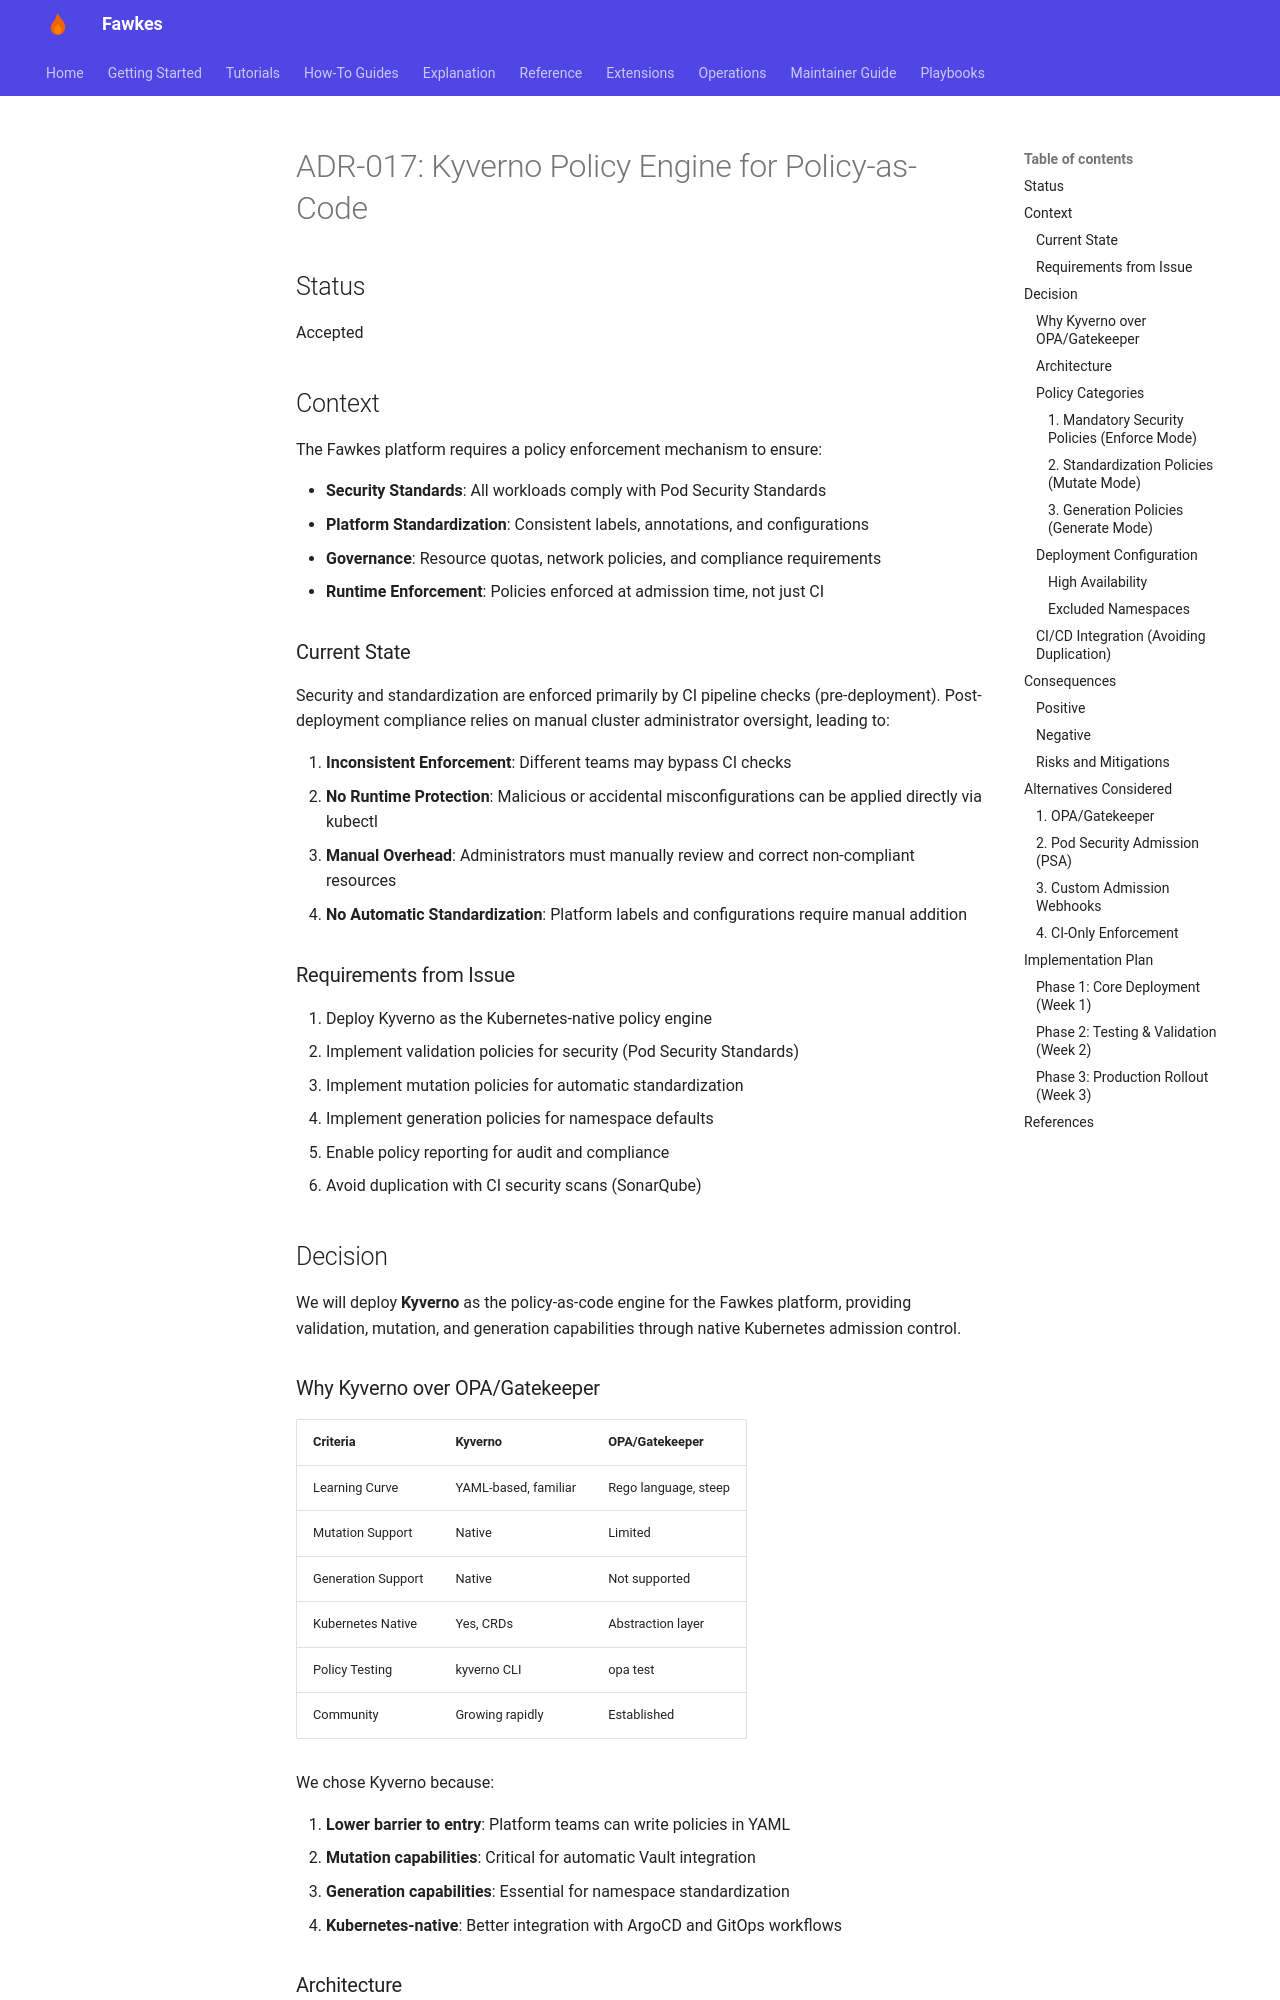

repository: paruff/fawkes · page: adr/ADR-017 kyverno-policy-engine/index.html · generator: mkdocs

# ADR-017: Kyverno Policy Engine for Policy-as-Code

## Status

Accepted

## Context

The Fawkes platform requires a policy enforcement mechanism to ensure:

- **Security Standards**: All workloads comply with Pod Security Standards
- **Platform Standardization**: Consistent labels, annotations, and configurations
- **Governance**: Resource quotas, network policies, and compliance requirements
- **Runtime Enforcement**: Policies enforced at admission time, not just CI

### Current State

Security and standardization are enforced primarily by CI pipeline checks
(pre-deployment). Post-deployment compliance relies on manual cluster
administrator oversight, leading to:

1. **Inconsistent Enforcement**: Different teams may bypass CI checks
2. **No Runtime Protection**: Malicious or accidental misconfigurations can
   be applied directly via kubectl
3. **Manual Overhead**: Administrators must manually review and correct
   non-compliant resources
4. **No Automatic Standardization**: Platform labels and configurations
   require manual addition

### Requirements from Issue

1. Deploy Kyverno as the Kubernetes-native policy engine
2. Implement validation policies for security (Pod Security Standards)
3. Implement mutation policies for automatic standardization
4. Implement generation policies for namespace defaults
5. Enable policy reporting for audit and compliance
6. Avoid duplication with CI security scans (SonarQube)

## Decision

We will deploy **Kyverno** as the policy-as-code engine for the Fawkes platform,
providing validation, mutation, and generation capabilities through native
Kubernetes admission control.

### Why Kyverno over OPA/Gatekeeper

| Criteria           | Kyverno              | OPA/Gatekeeper       |
| ------------------ | -------------------- | -------------------- |
| Learning Curve     | YAML-based, familiar | Rego language, steep |
| Mutation Support   | Native               | Limited              |
| Generation Support | Native               | Not supported        |
| Kubernetes Native  | Yes, CRDs            | Abstraction layer    |
| Policy Testing     | kyverno CLI          | opa test             |
| Community          | Growing rapidly      | Established          |

We chose Kyverno because:

1. **Lower barrier to entry**: Platform teams can write policies in YAML
2. **Mutation capabilities**: Critical for automatic Vault integration
3. **Generation capabilities**: Essential for namespace standardization
4. **Kubernetes-native**: Better integration with ArgoCD and GitOps workflows
